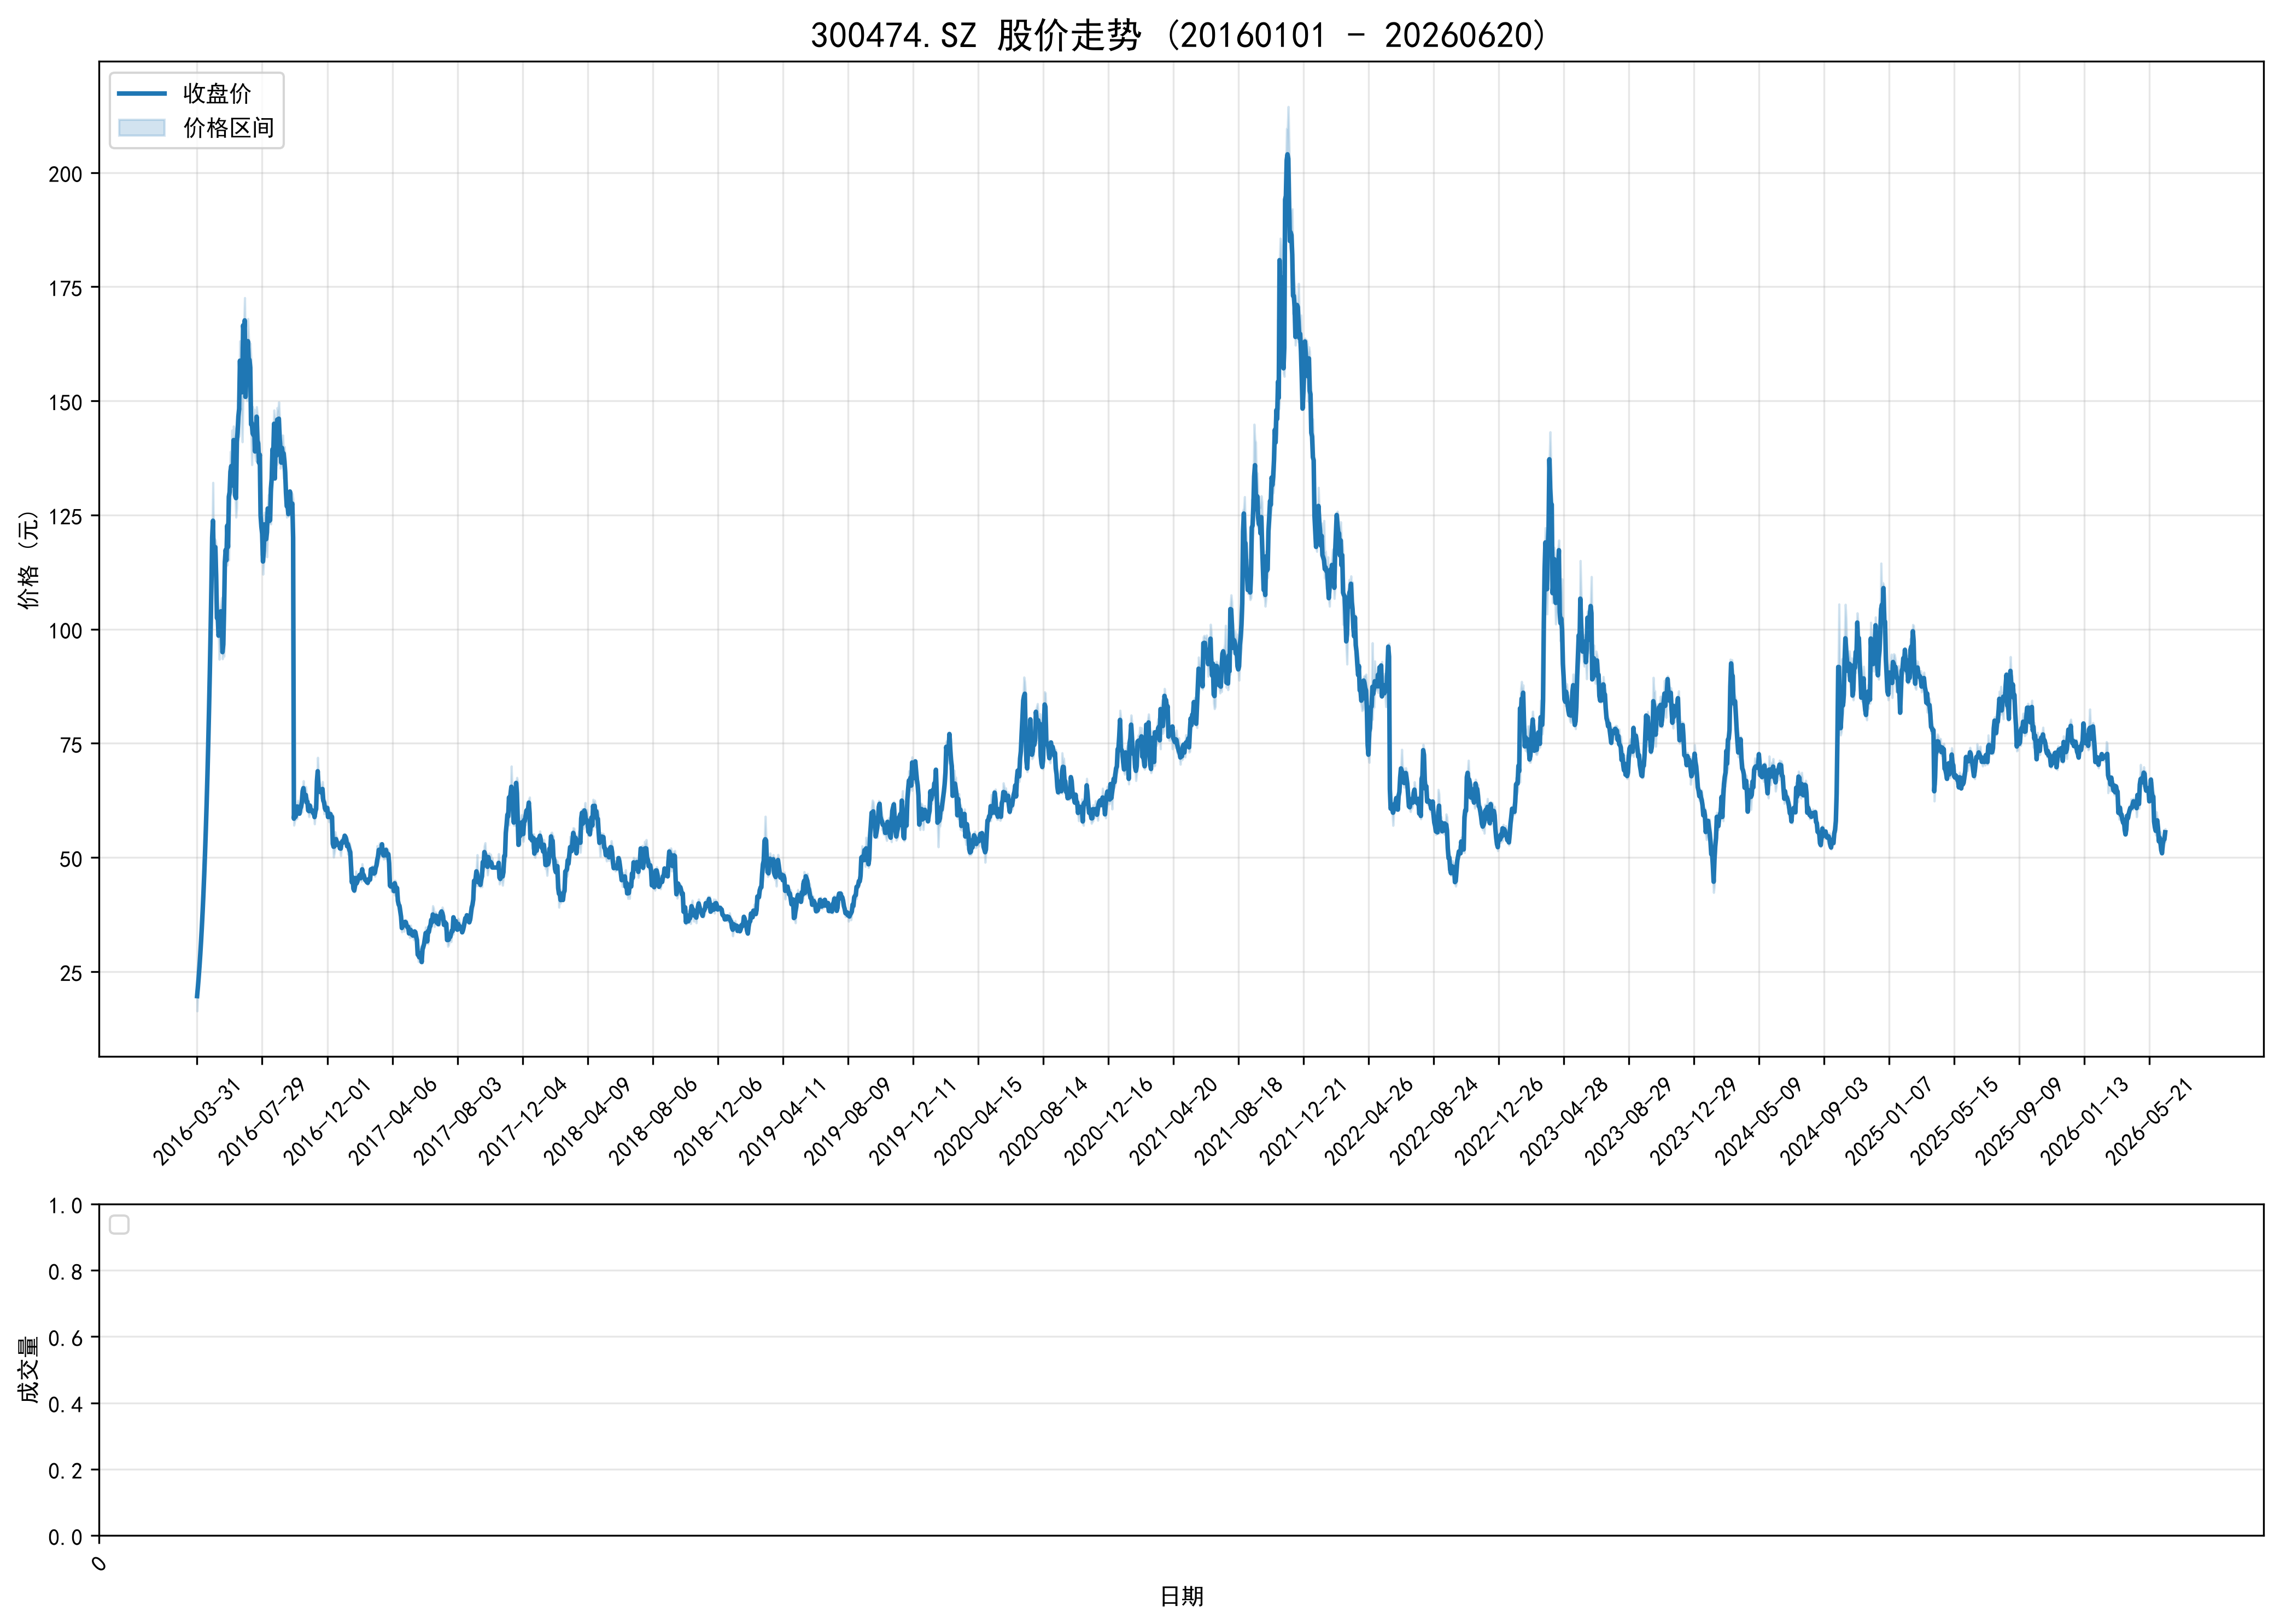

The table this chart was drawn from, first rows:
ts_code, trade_date, open, high, low, close, volume, turnover, factor, prev_close, avg_price, high_limit, low_limit, turnover_rate, amp_rate, quote_rate, is_paused, is_st
300474.SZ, 20160331, 16.37, 19.64, 16.37, 19.64, 14142, 274972, 1.0, 13.64, 19.44, 19.64, 8.73, 0.0422, 23.97, 43.99, 0, 0
300474.SZ, 20160401, 21.6, 21.6, 21.6, 21.6, 5505, 118908, 1.0, 19.64, 21.6, 21.6, 17.68, 0.0164, 0.0, 9.98, 0, 0
300474.SZ, 20160405, 23.76, 23.76, 23.76, 23.76, 2507, 59566, 1.0, 21.6, 23.76, 23.76, 19.44, 0.0075, 0.0, 10.0, 0, 0
300474.SZ, 20160406, 26.14, 26.14, 26.14, 26.14, 9247, 241717, 1.0, 23.76, 26.14, 26.14, 21.38, 0.0276, 0.0, 10.02, 0, 0
300474.SZ, 20160407, 28.75, 28.75, 28.75, 28.75, 7885, 226694, 1.0, 26.14, 28.75, 28.75, 23.53, 0.0235, 0.0, 9.985, 0, 0
300474.SZ, 20160408, 31.63, 31.63, 31.63, 31.63, 14256, 450917, 1.0, 28.75, 31.63, 31.63, 25.88, 0.0426, 0.0, 10.02, 0, 0
300474.SZ, 20160411, 34.79, 34.79, 34.79, 34.79, 10300, 358337, 1.0, 31.63, 34.79, 34.79, 28.47, 0.0307, 0.0, 9.991, 0, 0
300474.SZ, 20160412, 38.27, 38.27, 38.27, 38.27, 14700, 562569, 1.0, 34.79, 38.27, 38.27, 31.31, 0.0439, 0.0, 10, 0, 0
300474.SZ, 20160413, 42.1, 42.1, 42.1, 42.1, 61452, 2587129, 1.0, 38.27, 42.1, 42.1, 34.44, 0.1834, 0.0, 10.01, 0, 0
300474.SZ, 20160414, 46.31, 46.31, 46.31, 46.31, 63136, 2923828, 1.0, 42.1, 46.31, 46.31, 37.89, 0.1885, 0.0, 10.0, 0, 0
300474.SZ, 20160415, 50.94, 50.94, 50.94, 50.94, 102375, 5214982, 1.0, 46.31, 50.94, 50.94, 41.68, 0.3056, 0.0, 9.998, 0, 0
300474.SZ, 20160418, 56.03, 56.03, 56.03, 56.03, 102554, 5746101, 1.0, 50.94, 56.03, 56.03, 45.85, 0.3061, 0.0, 9.992, 0, 0
300474.SZ, 20160419, 61.63, 61.63, 61.63, 61.63, 63509, 3914060, 1.0, 56.03, 61.63, 61.63, 50.43, 0.1896, 0.0, 9.995, 0, 0
300474.SZ, 20160420, 67.79, 67.79, 67.79, 67.79, 196690, 13333615, 1.0, 61.63, 67.79, 67.79, 55.47, 0.5871, 0.0, 9.995, 0, 0
300474.SZ, 20160421, 74.57, 74.57, 74.57, 74.57, 163097, 12162143, 1.0, 67.79, 74.57, 74.57, 61.01, 0.4869, 0.0, 10, 0, 0
300474.SZ, 20160422, 82.03, 82.03, 82.03, 82.03, 179122, 14693378, 1.0, 74.57, 82.03, 82.03, 67.11, 0.5347, 0.0, 10, 0, 0
300474.SZ, 20160425, 90.23, 90.23, 90.23, 90.23, 182137, 16434222, 1.0, 82.03, 90.23, 90.23, 73.83, 0.5437, 0.0, 9.996, 0, 0
300474.SZ, 20160426, 99.25, 99.25, 99.25, 99.25, 160400, 15919700, 1.0, 90.23, 99.25, 99.25, 81.21, 0.4788, 0.0, 9.997, 0, 0
300474.SZ, 20160427, 109.2, 109.2, 109.2, 109.2, 95361, 10411514, 1.0, 99.25, 109.2, 109.2, 89.33, 0.2847, 0.0, 10.01, 0, 0
300474.SZ, 20160428, 120.1, 120.1, 120.1, 120.1, 692487, 83167689, 1.0, 109.2, 120.1, 120.1, 98.26, 2.067, 0.0, 10, 0, 0
300474.SZ, 20160429, 132.1, 132.1, 123.7, 123.8, 22784641, 2942638663, 1.0, 120.1, 129.2, 132.1, 108.1, 68.01, 6.994, 3.039, 0, 0
300474.SZ, 20160503, 118.0, 118.4, 111.9, 114.6, 12133623, 1393733800, 1.0, 123.8, 114.9, 136.1, 111.4, 36.22, 5.301, -7.394, 0, 0
300474.SZ, 20160504, 115.1, 119.8, 114.5, 115.3, 8988608, 1049426955, 1.0, 114.6, 116.8, 126.1, 103.1, 26.83, 4.625, 0.6108, 0, 0
300474.SZ, 20160505, 115.9, 119.6, 114.1, 118, 7409031, 869843595, 1.0, 115.3, 117.4, 126.8, 103.8, 22.12, 4.727, 2.307, 0, 0
300474.SZ, 20160506, 116.7, 118.5, 111.8, 111.8, 7371836, 846826912, 1.0, 118, 114.9, 129.8, 106.2, 22.01, 5.688, -5.239, 0, 0
300474.SZ, 20160509, 110.0, 110.8, 101.1, 102.4, 6512719, 688705889, 1.0, 111.8, 105.7, 123, 100.6, 19.44, 8.642, -8.365, 0, 0
300474.SZ, 20160510, 102.2, 104.7, 101.5, 103, 3881463, 399904740, 1.0, 102.4, 103, 112.7, 92.19, 11.59, 3.075, 0.5467, 0, 0
300474.SZ, 20160511, 104.0, 104.4, 98.51, 98.58, 4725910, 474577001, 1.0, 103, 100.4, 113.3, 92.69, 14.11, 5.69, -4.282, 0, 0
300474.SZ, 20160512, 95.12, 100.7, 93.37, 99.55, 4376789, 425232428, 1.0, 98.58, 97.16, 108.4, 88.72, 13.06, 7.405, 0.984, 0, 0
300474.SZ, 20160513, 98.11, 104.3, 98.11, 101.5, 4435346, 449031870, 1.0, 99.55, 101.2, 109.5, 89.6, 13.24, 6.198, 1.989, 0, 0
300474.SZ, 20160516, 102.4, 105.5, 101.5, 103.9, 5180648, 536364609, 1.0, 101.5, 103.5, 111.7, 91.38, 15.46, 3.89, 2.344, 0, 0
300474.SZ, 20160517, 104.6, 106.9, 102.7, 102.7, 4468511, 468318402, 1.0, 103.9, 104.8, 114.3, 93.52, 13.34, 4.052, -1.155, 0, 0
300474.SZ, 20160518, 100.0, 100.8, 93.48, 94.98, 4912612, 475837462, 1.0, 102.7, 96.86, 113, 92.44, 14.66, 7.156, -7.526, 0, 0
300474.SZ, 20160519, 94.88, 100.1, 94.55, 96.69, 4278470, 418075066, 1.0, 94.98, 97.72, 104.5, 85.48, 12.77, 5.822, 1.8, 0, 0
300474.SZ, 20160520, 95.0, 105.6, 94.05, 104.2, 6433248, 651233395, 1.0, 96.69, 101.2, 106.4, 87.02, 19.2, 11.95, 7.819, 0, 0
300474.SZ, 20160523, 106.1, 114.7, 106.1, 114.7, 8505275, 950331981, 1.0, 104.2, 111.7, 114.7, 93.83, 25.39, 8.24, 10, 0, 0
300474.SZ, 20160524, 114.8, 122.4, 113.9, 117.4, 8417236, 988152182, 1.0, 114.7, 117.4, 126.2, 103.2, 25.13, 7.394, 2.346, 0, 0
300474.SZ, 20160525, 118.3, 122.9, 115, 115.1, 6943439, 823296257, 1.0, 117.4, 118.6, 129.1, 105.6, 20.73, 6.705, -1.934, 0, 0
300474.SZ, 20160526, 115.0, 123.8, 114, 122.7, 6780211, 799928376, 1.0, 115.1, 118, 126.6, 103.6, 20.24, 8.549, 6.594, 0, 0
300474.SZ, 20160527, 123.0, 127.7, 117.6, 118.0, 6610037, 809538694, 1.0, 122.7, 122.5, 135, 110.4, 19.73, 8.224, -3.823, 0, 0
300474.SZ, 20160530, 116.0, 129.8, 115.1, 129, 9079418, 1135385269, 1.0, 118.0, 125, 129.8, 106.2, 27.1, 12.45, 9.314, 0, 0
300474.SZ, 20160531, 127.0, 133.6, 125.0, 130, 10168150, 1316497484, 1.0, 129, 129.5, 141.9, 116.1, 30.35, 6.628, 0.7985, 0, 0
300474.SZ, 20160601, 130.9, 138.9, 130.9, 134.5, 8601928, 1157725729, 1.0, 130, 134.6, 143, 117, 25.68, 6.153, 3.438, 0, 0
300474.SZ, 20160602, 133.0, 137, 130.6, 135.7, 5774834, 772272380, 1.0, 134.5, 133.7, 147.9, 121, 17.24, 4.811, 0.8997, 0, 0
300474.SZ, 20160603, 133.5, 143.6, 133.3, 133.7, 7640054, 1058621971, 1.0, 135.7, 138.6, 149.3, 122.1, 22.81, 7.575, -1.474, 0, 0
300474.SZ, 20160606, 132.1, 136.5, 129.5, 131.5, 5737425, 761287107, 1.0, 133.7, 132.7, 147.1, 120.3, 17.13, 5.206, -1.668, 0, 0
300474.SZ, 20160607, 133.3, 144.5, 133.3, 141.4, 7437062, 1025672999, 1.0, 131.5, 137.9, 144.6, 118.3, 22.2, 8.496, 7.561, 0, 0
300474.SZ, 20160608, 138.0, 140.4, 133, 136.0, 6600758, 903447878, 1.0, 141.4, 136.9, 155.6, 127.3, 19.7, 5.261, -3.826, 0, 0
300474.SZ, 20160613, 132.8, 144, 129.2, 129.2, 8753102, 1192080878, 1.0, 136.0, 136.2, 149.6, 122.4, 26.13, 10.88, -5.007, 0, 0
300474.SZ, 20160614, 129.1, 132.6, 124.5, 128.7, 5212867, 670212548, 1.0, 129.2, 128.6, 142.1, 116.3, 15.56, 6.231, -0.3793, 0, 0
300474.SZ, 20160615, 127.0, 141.6, 126.5, 141.0, 8141945, 1122324621, 1.0, 128.7, 137.8, 141.6, 115.8, 24.3, 11.69, 9.557, 0, 0
300474.SZ, 20160616, 140.0, 143.7, 136.8, 143.1, 6926477, 970865123, 1.0, 141.0, 140.2, 155.1, 126.9, 20.68, 4.851, 1.461, 0, 0
300474.SZ, 20160617, 143.8, 153.1, 143.8, 146.6, 7017227, 1034902326, 1.0, 143.1, 147.5, 157.4, 128.8, 20.95, 6.515, 2.439, 0, 0
300474.SZ, 20160620, 146.6, 153, 142.2, 148.3, 6372096, 941420334, 1.0, 146.6, 147.7, 161.2, 131.9, 19.02, 7.363, 1.194, 0, 0
300474.SZ, 20160621, 150.1, 163.1, 147.6, 158.8, 9877264, 1560039163, 1.0, 148.3, 157.9, 163.1, 133.5, 29.48, 10.47, 7.08, 0, 0
300474.SZ, 20160622, 157.7, 159.9, 147.7, 152.1, 8328727, 1277894849, 1.0, 158.8, 153.4, 174.7, 142.9, 24.86, 7.708, -4.219, 0, 0
300474.SZ, 20160623, 151.8, 155.2, 148.2, 151.9, 4487933, 682258017, 1.0, 152.1, 152, 167.3, 136.9, 13.4, 4.569, -0.1512, 0, 0
300474.SZ, 20160624, 151.8, 157.0, 141.0, 151.9, 6787243, 1016623086, 1.0, 151.9, 149.8, 167.1, 136.7, 20.26, 10.54, 0.0198, 0, 0
300474.SZ, 20160627, 151.0, 167.1, 151.0, 166.6, 7255837, 1175716215, 1.0, 151.9, 162, 167.1, 136.7, 21.66, 10.59, 9.645, 0, 0
300474.SZ, 20160628, 163.0, 166.8, 160.0, 164.5, 6168061, 1007172300, 1.0, 166.6, 163.3, 183.2, 149.9, 18.41, 4.059, -1.231, 0, 0
... 2,421 more rows
